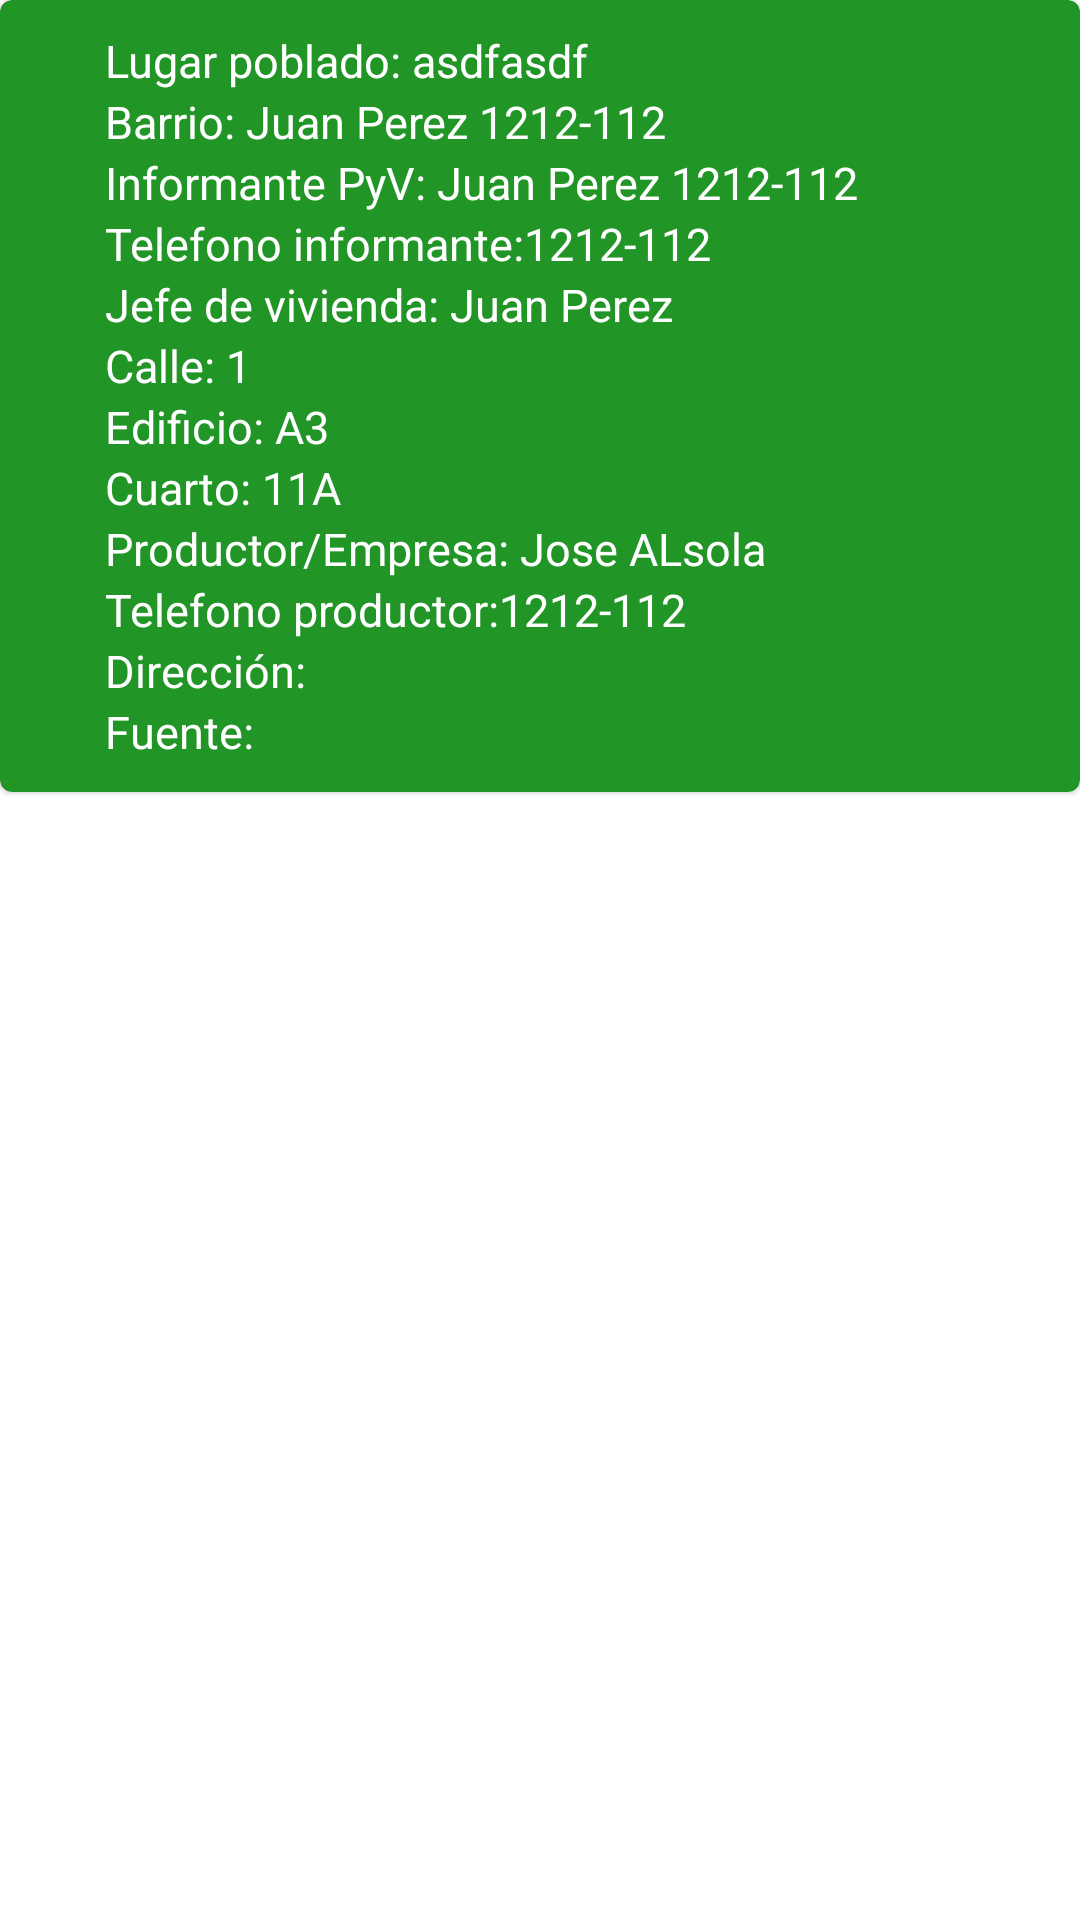

Layout XML and referenced resources for this Android screen:
<!-- AndroidManifest.xml: application theme Theme.CensoExperimental_01 -->
<!-- res/layout/items_focalizadas.xml -->
<?xml version="1.0" encoding="utf-8"?>
<LinearLayout xmlns:android="http://schemas.android.com/apk/res/android"
    xmlns:app="http://schemas.android.com/apk/res-auto"
    xmlns:tools="http://schemas.android.com/tools"
    android:layout_width="match_parent"
    android:layout_height="wrap_content"
    android:layout_margin="5dp"
    android:orientation="vertical">

    <com.google.android.material.card.MaterialCardView
        android:id="@+id/mcvRecorridos"
        android:layout_width="match_parent"
        android:layout_height="wrap_content"
        android:clickable="false"
        app:cardBackgroundColor="@color/colorPrimaryPastel">

        <androidx.constraintlayout.widget.ConstraintLayout
            android:layout_width="match_parent"
            android:layout_height="wrap_content"
            android:layout_gravity="center"
            android:layout_margin="5dp"
            android:padding="5dp">

            <ImageView
                android:id="@+id/imageView2"
                android:layout_width="25dp"
                android:layout_height="25dp"
                android:background="@drawable/ic_menu_home"
                android:contentDescription="Recorrido"
                app:layout_constraintBottom_toBottomOf="parent"
                app:layout_constraintStart_toStartOf="parent"
                app:layout_constraintTop_toTopOf="parent" />

            <TextView
                android:id="@+id/tvLugarP"
                android:layout_width="wrap_content"
                android:layout_height="wrap_content"
                android:text="Lugar poblado: asdfasdf"
                android:textColor="@color/white"
                android:textSize="15sp"
                app:layout_constraintStart_toEndOf="@+id/imageView2"
                app:layout_constraintTop_toTopOf="parent" />

            <TextView
                android:id="@+id/tvBarrioViv"
                android:layout_width="wrap_content"
                android:layout_height="wrap_content"
                android:text="Barrio: Juan Perez 1212-112"
                android:textColor="@color/white"
                android:textSize="15sp"
                app:layout_constraintStart_toEndOf="@+id/imageView2"
                app:layout_constraintTop_toBottomOf="@+id/tvLugarP" />

            <TextView
                android:id="@+id/tvInformanteViv"
                android:layout_width="wrap_content"
                android:layout_height="wrap_content"
                android:text="Informante PyV: Juan Perez 1212-112"
                android:textColor="@color/white"
                android:textSize="15sp"
                app:layout_constraintStart_toEndOf="@+id/imageView2"
                app:layout_constraintTop_toBottomOf="@+id/tvBarrioViv" />


            <TextView
                android:id="@+id/tvInfoTelViv"
                android:layout_width="wrap_content"
                android:layout_height="wrap_content"
                android:text="Telefono informante:1212-112"
                android:textColor="@color/white"
                android:textSize="15sp"
                app:layout_constraintStart_toEndOf="@+id/imageView2"
                app:layout_constraintTop_toBottomOf="@+id/tvInformanteViv" />

            <TextView
                android:id="@+id/tvJefeVivienda"
                android:layout_width="wrap_content"
                android:layout_height="wrap_content"
                android:text="Jefe de vivienda: Juan Perez "
                android:textColor="@color/white"
                android:textSize="15sp"
                app:layout_constraintStart_toEndOf="@+id/imageView2"
                app:layout_constraintTop_toBottomOf="@+id/tvInfoTelViv" />


            <TextView
                android:id="@+id/tvCalleViv"
                android:layout_width="wrap_content"
                android:layout_height="wrap_content"
                android:layout_weight="1"
                android:text="Calle: 1"
                android:textColor="@color/white"
                android:textSize="15sp"
                app:layout_constraintStart_toEndOf="@+id/imageView2"
                app:layout_constraintTop_toBottomOf="@+id/tvJefeVivienda" />

            <TextView
                android:id="@+id/tvEdificioViv"
                android:layout_width="wrap_content"
                android:layout_height="wrap_content"
                android:text="Edificio: A3"
                android:textColor="@color/white"
                android:textSize="15sp"
                app:layout_constraintStart_toEndOf="@+id/imageView2"
                app:layout_constraintTop_toBottomOf="@+id/tvCalleViv" />

            <TextView
                android:id="@+id/tvCuartoViv"
                android:layout_width="wrap_content"
                android:layout_height="wrap_content"
                android:text="Cuarto: 11A"
                android:textColor="@color/white"
                android:textSize="15sp"
                app:layout_constraintStart_toEndOf="@+id/imageView2"
                app:layout_constraintTop_toBottomOf="@+id/tvEdificioViv" />

            <TextView
                android:id="@+id/tvProductorViv"
                android:layout_width="wrap_content"
                android:layout_height="wrap_content"
                android:text="Productor/Empresa: Jose ALsola"
                android:textColor="@color/white"
                android:textSize="15sp"
                app:layout_constraintStart_toEndOf="@+id/imageView2"
                app:layout_constraintTop_toBottomOf="@+id/tvCuartoViv" />

            <TextView
                android:id="@+id/tvTelProductorViv"
                android:layout_width="wrap_content"
                android:layout_height="wrap_content"
                android:text="Telefono productor:1212-112"
                android:textColor="@color/white"
                android:textSize="15sp"
                app:layout_constraintStart_toEndOf="@+id/imageView2"
                app:layout_constraintTop_toBottomOf="@+id/tvProductorViv" />

            <TextView
                android:id="@+id/tvDireccionViv"
                android:layout_width="wrap_content"
                android:layout_height="wrap_content"
                android:text="Dirección: "
                android:textColor="@color/white"
                android:textSize="15sp"
                app:layout_constraintStart_toEndOf="@+id/imageView2"
                app:layout_constraintTop_toBottomOf="@+id/tvTelProductorViv" />

            <TextView
                android:id="@+id/tvFuenteViv"
                android:layout_width="wrap_content"
                android:layout_height="wrap_content"
                android:text="Fuente: "
                android:textColor="@color/white"
                android:textSize="15sp"
                app:layout_constraintStart_toEndOf="@+id/imageView2"
                app:layout_constraintTop_toBottomOf="@+id/tvDireccionViv" />
        </androidx.constraintlayout.widget.ConstraintLayout>
    </com.google.android.material.card.MaterialCardView>
</LinearLayout>
<!-- resources referenced by this layout -->
<resources>
  <color name="colorPrimaryPastel">#229527</color>
  <color name="white">#FFFFFFFF</color>
  <style name="Theme.CensoExperimental_01" parent="Theme.MaterialComponents.DayNight.DarkActionBar">
          
          <item name="colorPrimary">@color/colorPrimary</item>
          <item name="colorPrimaryVariant">@color/bluePrimaryDark</item>
          <item name="colorOnPrimary">@color/white</item>
          
          <item name="colorSecondary">@color/blueSecondary</item>
          <item name="colorSecondaryVariant">@color/blueSecondaryDark</item>
          <item name="colorOnSecondary">@color/black</item>
          
          <item name="android:statusBarColor">?attr/colorPrimaryVariant</item>
          
      </style>
  <color name="colorPrimary">#027807</color>
  <color name="bluePrimaryDark">#1B5E20</color>
  <color name="blueSecondary">#ffc400</color>
  <color name="blueSecondaryDark">#c7b800</color>
  <color name="black">#FF000000</color>
</resources>
